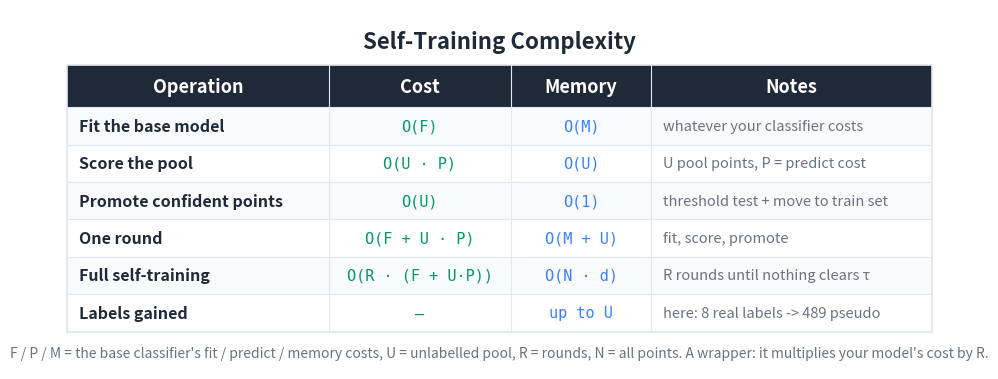

Source code (Python): (Note: this script raises an exception after producing the figure.)
"""Generate a Big-O / cost summary table image for the Self-Training article."""

import matplotlib
matplotlib.use('Agg')
import matplotlib.pyplot as plt
from matplotlib.patches import Rectangle

BG_COLOR = '#FFFFFF'
TEXT_COLOR = '#1F2937'
HEADER_BG = '#1F2937'
HEADER_TEXT = '#FFFFFF'
ROW_EVEN = '#F8FAFC'
ROW_ODD = '#FFFFFF'
BORDER = '#E2E8F0'
TIME_COLOR = '#059669'
MEM_COLOR = '#3b82f6'
NOTE_COLOR = '#6B7280'

HEADERS = ['Operation', 'Cost', 'Memory', 'Notes']
ROWS = [
    ['Fit the base model',
     'O(F)',
     'O(M)',
     'whatever your classifier costs'],
    ['Score the pool',
     'O(U · P)',
     'O(U)',
     'U pool points, P = predict cost'],
    ['Promote confident points',
     'O(U)',
     'O(1)',
     'threshold test + move to train set'],
    ['One round',
     'O(F + U · P)',
     'O(M + U)',
     'fit, score, promote'],
    ['Full self-training',
     'O(R · (F + U·P))',
     'O(N · d)',
     'R rounds until nothing clears τ'],
    ['Labels gained',
     '—',
     'up to U',
     'here: 8 real labels -> 489 pseudo'],
]

COL_WIDTHS = [5.6, 3.9, 3.0, 6.0]
TOTAL_W = sum(COL_WIDTHS)
HEADER_H = 0.9
ROW_H = 0.8
N_ROWS = len(ROWS)
TABLE_H = HEADER_H + N_ROWS * ROW_H

fig, ax = plt.subplots(figsize=(1660/150, 850/150), dpi=150)
ax.set_xlim(0, TOTAL_W + 2.0)
ax.set_ylim(0, TABLE_H + 2.0)
ax.set_aspect('equal')
ax.axis('off')
fig.patch.set_facecolor(BG_COLOR)

X0, Y0 = 1.0, 0.8
def col_x(i): return X0 + sum(COL_WIDTHS[:i])

ax.text(TOTAL_W / 2 + 1.0, TABLE_H + 1.3,
        'Self-Training Complexity',
        fontsize=16, fontweight='bold', ha='center', va='center',
        color=TEXT_COLOR, fontfamily='sans-serif')

header_y = Y0 + N_ROWS * ROW_H
ax.add_patch(Rectangle((X0, header_y), TOTAL_W, HEADER_H,
                       facecolor=HEADER_BG, edgecolor=HEADER_BG,
                       linewidth=0, zorder=1))
for i, h in enumerate(HEADERS):
    ax.text(col_x(i) + COL_WIDTHS[i] / 2, header_y + HEADER_H / 2, h,
            fontsize=13, fontweight='bold', ha='center', va='center',
            color=HEADER_TEXT, fontfamily='sans-serif', zorder=2)

for r, row in enumerate(ROWS):
    row_y = Y0 + (N_ROWS - 1 - r) * ROW_H
    bg = ROW_EVEN if r % 2 == 0 else ROW_ODD
    ax.add_patch(Rectangle((X0, row_y), TOTAL_W, ROW_H,
                           facecolor=bg, edgecolor=BORDER,
                           linewidth=0.8, zorder=1))
    ax.text(col_x(0) + 0.25, row_y + ROW_H / 2, row[0],
            fontsize=11.5, fontweight='bold', ha='left', va='center',
            color=TEXT_COLOR, fontfamily='sans-serif', zorder=2)
    ax.text(col_x(1) + COL_WIDTHS[1] / 2, row_y + ROW_H / 2, row[1],
            fontsize=11, ha='center', va='center',
            color=TIME_COLOR, fontfamily='DejaVu Sans Mono', zorder=2)
    ax.text(col_x(2) + COL_WIDTHS[2] / 2, row_y + ROW_H / 2, row[2],
            fontsize=11, ha='center', va='center',
            color=MEM_COLOR, fontfamily='DejaVu Sans Mono', zorder=2)
    ax.text(col_x(3) + 0.25, row_y + ROW_H / 2, row[3],
            fontsize=10.5, ha='left', va='center',
            color=NOTE_COLOR, fontfamily='sans-serif',
            fontstyle='italic', zorder=2)

ax.add_patch(Rectangle((X0, Y0), TOTAL_W, TABLE_H,
                       facecolor='none', edgecolor=BORDER,
                       linewidth=1.2, zorder=3))
for i in range(1, len(COL_WIDTHS)):
    ax.plot([col_x(i), col_x(i)],
            [Y0, header_y + HEADER_H],
            color=BORDER, linewidth=0.8, zorder=3)

ax.text(TOTAL_W / 2 + 1.0, Y0 - 0.45,
        'F / P / M = the base classifier\'s fit / predict / memory costs, '
        'U = unlabelled pool, R = rounds, N = all points. A wrapper: it '
        'multiplies your model\'s cost by R.',
        fontsize=10, ha='center', va='center',
        color='#6B7280', fontfamily='sans-serif', fontstyle='italic')

plt.tight_layout()
out = ('D:/Projects/Medium/algorithms-in-python/'
       '10-semi-supervised-learning/01-self-training/bigo_table.png')
plt.savefig(out, dpi=150, bbox_inches='tight',
            facecolor=BG_COLOR, edgecolor='none', pad_inches=0.2)
plt.close(fig)
print(f'Wrote {out}')
